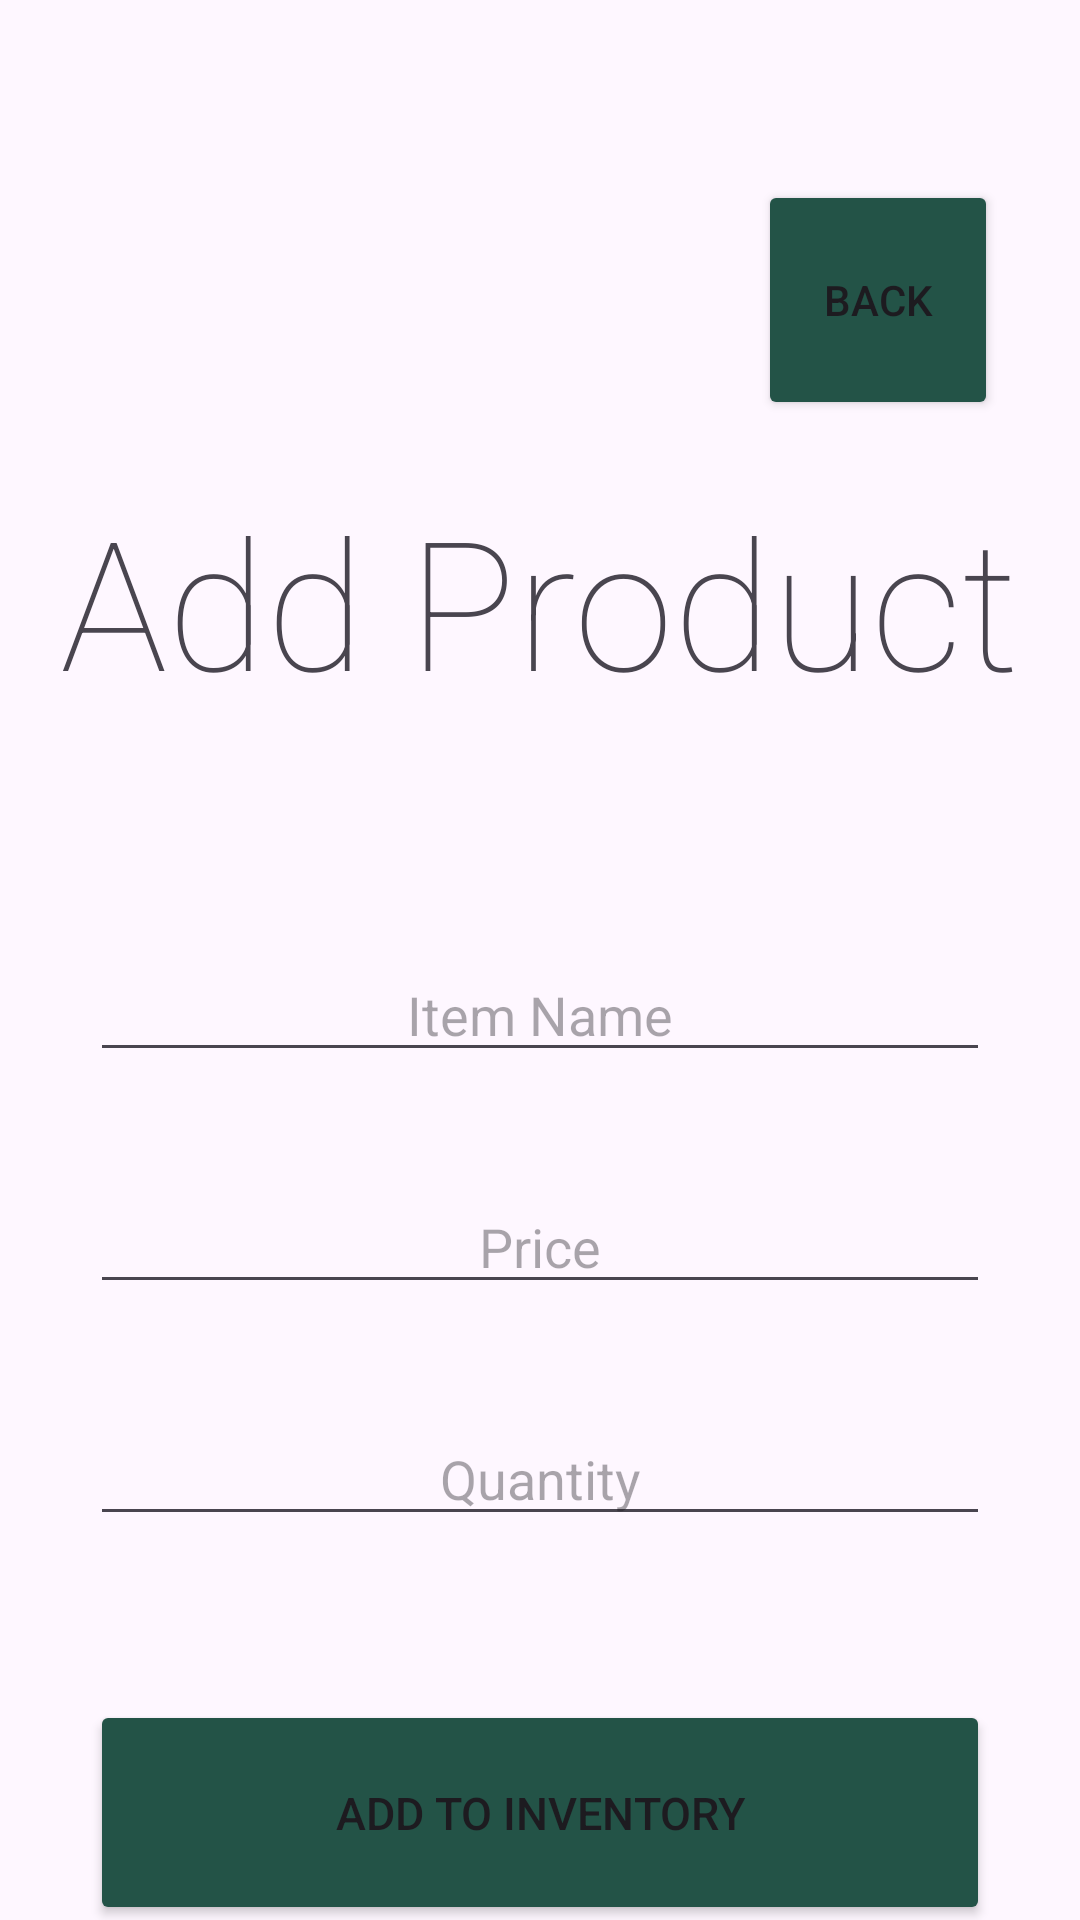

Reconstruct the res/layout file that produces this screen, plus the resources it refers to.
<!-- AndroidManifest.xml: application theme Theme.TrailBlitz -->
<!-- res/layout/activity_add_product.xml -->
<?xml version="1.0" encoding="utf-8"?>
<androidx.constraintlayout.widget.ConstraintLayout xmlns:android="http://schemas.android.com/apk/res/android"
    xmlns:app="http://schemas.android.com/apk/res-auto"
    xmlns:tools="http://schemas.android.com/tools"
    android:layout_width="match_parent"
    android:layout_height="match_parent"
    tools:context=".AddProductActivity">


  <TextView
      android:id="@+id/textViewAddProduct"
      android:layout_width="wrap_content"
      android:layout_height="wrap_content"
      android:layout_marginTop="160dp"
      android:fontFamily="sans-serif-thin"
      android:text="@string/add_product"
      android:textSize="60sp"
      app:layout_constraintEnd_toEndOf="parent"
      app:layout_constraintStart_toStartOf="parent"
      app:layout_constraintTop_toTopOf="parent" />

  <EditText
      android:id="@+id/editTextEntryProduct"
      android:layout_width="300dp"
      android:layout_height="wrap_content"
      android:layout_marginTop="76dp"
      android:ems="10"
      android:hint="@string/item_name"
      android:inputType="text"
      android:textAlignment="center"
      app:layout_constraintEnd_toEndOf="parent"
      app:layout_constraintStart_toStartOf="parent"
      app:layout_constraintTop_toBottomOf="@+id/textViewAddProduct" />

  <EditText
      android:id="@+id/editTextPrice"
      android:layout_width="300dp"
      android:layout_height="wrap_content"
      android:layout_marginTop="36dp"
      android:ems="10"
      android:hint="@string/price"
      android:inputType="text"
      android:textAlignment="center"
      app:layout_constraintEnd_toEndOf="parent"
      app:layout_constraintStart_toStartOf="parent"
      app:layout_constraintTop_toBottomOf="@+id/editTextEntryProduct" />

  <EditText
      android:id="@+id/editTextQuan"
      android:layout_width="300dp"
      android:layout_height="wrap_content"
      android:layout_marginTop="36dp"
      android:ems="10"
      android:hint="@string/quantity1"
      android:inputType="text"
      android:textAlignment="center"
      app:layout_constraintEnd_toEndOf="parent"
      app:layout_constraintStart_toStartOf="parent"
      app:layout_constraintTop_toBottomOf="@+id/editTextPrice" />

  <Button
      android:id="@+id/buttonAdd"
      android:layout_width="300dp"
      android:layout_height="75dp"
      android:layout_marginTop="80dp"
      android:layout_marginBottom="24dp"
      android:backgroundTint="@color/green"
      android:text="@string/add_to_inventory"
      android:textSize="15sp"
      app:layout_constraintBottom_toBottomOf="parent"
      app:layout_constraintEnd_toEndOf="parent"
      app:layout_constraintStart_toStartOf="parent"
      app:layout_constraintTop_toBottomOf="@+id/editTextQuan" />

  <Button
      android:id="@+id/buttonProBack"
      android:layout_width="80dp"
      android:layout_height="80dp"
      android:layout_marginTop="60dp"
      android:backgroundTint="@color/green"
      android:text="@string/back3"
      app:layout_constraintEnd_toEndOf="parent"
      app:layout_constraintHorizontal_bias="0.902"
      app:layout_constraintStart_toStartOf="parent"
      app:layout_constraintTop_toTopOf="parent" />
</androidx.constraintlayout.widget.ConstraintLayout>
<!-- resources referenced by this layout -->
<resources>
  <color name="green">#235347</color>
  <string name="add_product">Add Product</string>
  <string name="add_to_inventory">Add to Inventory</string>
  <string name="back3">Back</string>
  <string name="item_name">Item Name</string>
  <string name="price">Price</string>
  <string name="quantity1">Quantity</string>
  <style name="Theme.TrailBlitz" parent="Base.Theme.TrailBlitz" />
  <style name="Base.Theme.TrailBlitz" parent="Theme.Material3.DayNight.NoActionBar">
          
          
      </style>
</resources>
